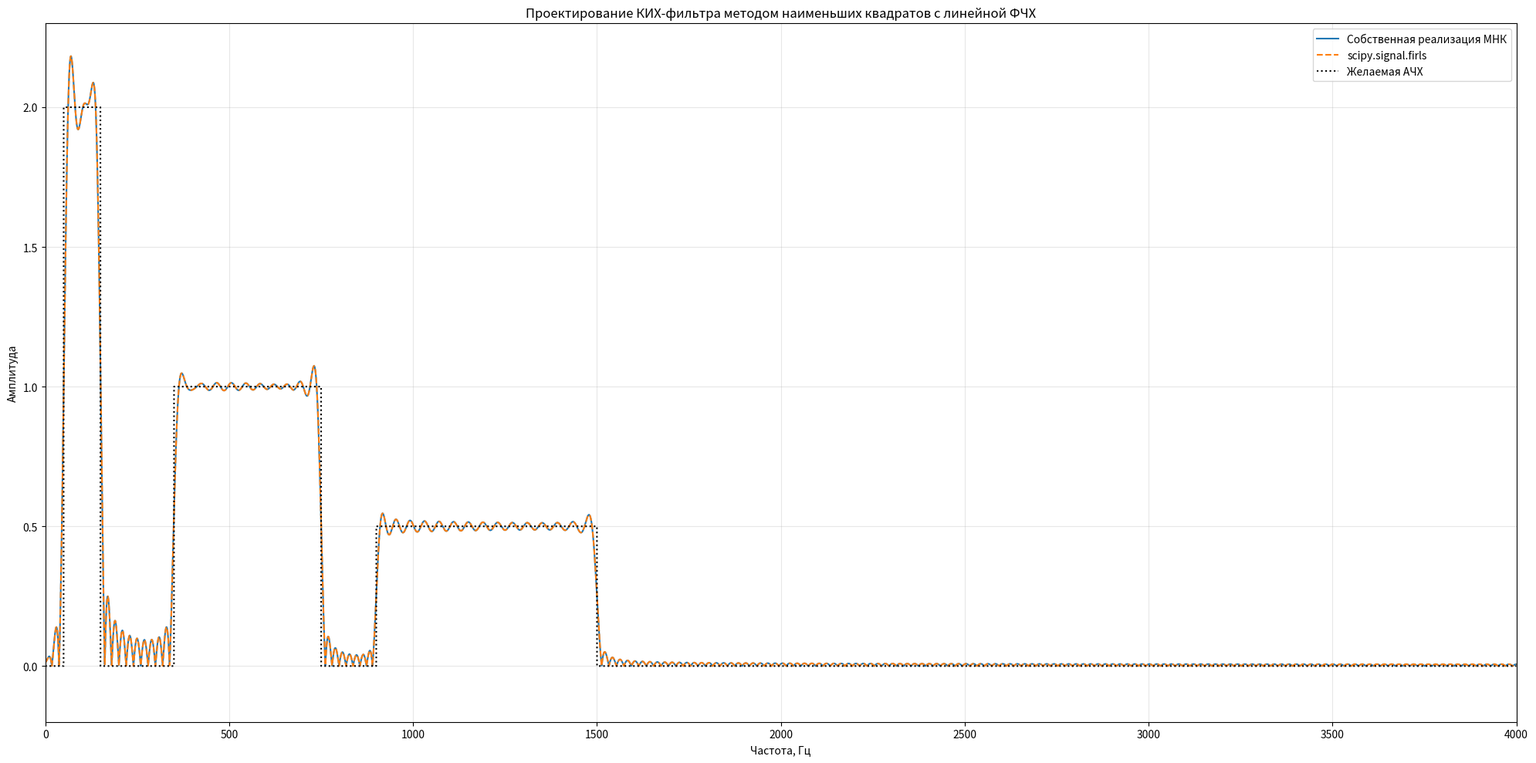

Recreate this plot in Python.
import matplotlib.pyplot as plt
import numpy as np
from scipy import signal

FS = 8000.0
NUMTAPS = 401  # нечётное число => тип I, линейная ФЧХ


# ------------------------------------------------------------
# Спецификация
# ------------------------------------------------------------
# Полосы:
# 0..50     -> 0
# 50..150   -> 2
# 150..350  -> 0
# 350..750  -> 1
# 750..900  -> 0
# 900..1500 -> 0.5
# 1500..4000-> 0
BANDS_2D = np.array(
    [
        [0, 50],
        [50, 150],
        [150, 350],
        [350, 750],
        [750, 900],
        [900, 1500],
        [1500, FS / 2],
    ],
    dtype=float,
)

DESIRED_2D = np.array(
    [
        [0, 0],
        [2, 2],
        [0, 0],
        [1, 1],
        [0, 0],
        [0.5, 0.5],
        [0, 0],
    ],
    dtype=float,
)

# Вес можно оставить единичным для чистого LS-сравнения
WEIGHTS = np.ones(len(BANDS_2D), dtype=float)


# ------------------------------------------------------------
# Собственная реализация МНК для симметричного КИХ типа I
# ------------------------------------------------------------
def design_linear_phase_fir_ls(
    numtaps, fs, bands_2d, desired_2d, grid=30001, band_weights=None
):
    """
    МНК-проектирование КИХ-фильтра типа I с линейной ФЧХ.

    Решается задача:
        min || W^(1/2) (B h_half - d) ||_2

    где:
        B(f) = [2 cos(ωM), 2 cos(ω(M-1)), ..., 2 cos(ω), 1]
        h_half = [h[0], ..., h[M]]^T
        numtaps = 2M + 1
    """
    if numtaps % 2 == 0:
        raise ValueError("Для типа I нужен нечётный numtaps.")

    if band_weights is None:
        band_weights = np.ones(len(bands_2d), dtype=float)

    M = (numtaps - 1) // 2
    f = np.linspace(0, fs / 2, grid)
    d = np.zeros_like(f, dtype=float)
    w = np.zeros_like(f, dtype=float)

    # Формируем кусочно-постоянную желаемую АЧХ и веса по полосам
    for i, ((f1, f2), (d1, d2), bw) in enumerate(
        zip(bands_2d, desired_2d, band_weights)
    ):
        if i < len(bands_2d) - 1:
            mask = (f >= f1) & (f < f2)
        else:
            mask = (f >= f1) & (f <= f2)

        d[mask] = d1
        w[mask] = bw

    omega = 2.0 * np.pi * f / fs

    # Матрица базисных функций:
    # A(ω) = h[M] + Σ_{n=0}^{M-1} 2 h[n] cos(ω(M-n))
    B = np.column_stack(
        [2.0 * np.cos(omega * (M - n)) for n in range(M)] + [np.ones_like(omega)]
    )

    sw = np.sqrt(w)
    Bh = B * sw[:, None]
    dh = d * sw

    # Численно устойчивее, чем прямые нормальные уравнения
    h_half, *_ = np.linalg.lstsq(Bh, dh, rcond=None)

    # Восстановление полной симметричной ИХ:
    # [h0, h1, ..., hM, h(M-1), ..., h1, h0]
    h_full = np.concatenate([h_half[:-1], h_half[-1:], h_half[-2::-1]])
    return h_full


# ------------------------------------------------------------
# Встроенная функция SciPy
# ------------------------------------------------------------
h_custom = design_linear_phase_fir_ls(
    NUMTAPS, FS, BANDS_2D, DESIRED_2D, grid=30001, band_weights=WEIGHTS
)

h_builtin = signal.firls(NUMTAPS, BANDS_2D, DESIRED_2D, weight=WEIGHTS, fs=FS)

# ------------------------------------------------------------
# Сравнение
# ------------------------------------------------------------
w, H_custom = signal.freqz(h_custom, worN=16384, fs=FS)
_, H_builtin = signal.freqz(h_builtin, worN=16384, fs=FS)


def desired_response(freq_hz):
    """

    Args:
        freq_hz:

    Returns:

    """
    d = np.zeros_like(freq_hz, dtype=float)
    d[(freq_hz >= 50) & (freq_hz <= 150)] = 2.0
    d[(freq_hz >= 350) & (freq_hz <= 750)] = 1.0
    d[(freq_hz >= 900) & (freq_hz <= 1500)] = 0.5
    return d


D = desired_response(w)

err_custom = np.mean((np.abs(H_custom) - D) ** 2)
err_builtin = np.mean((np.abs(H_builtin) - D) ** 2)

print(f"Max |h_custom - h_builtin| = {np.max(np.abs(h_custom - h_builtin)):.3e}")
print(f"MSE амплитуды (собственная)          = {err_custom:.6e}")
print(f"MSE амплитуды (встроенная)           = {err_builtin:.6e}")

# Проверка симметрии и линейной ФЧХ
print(f"Макс ошибка симметрии (собственная)  = {np.max(np.abs(h_custom - h_custom[::-1])):.3e}")
print(f"Макс ошибка симметрии (встроенная)   = {np.max(np.abs(h_builtin - h_builtin[::-1])):.3e}")

# ------------------------------------------------------------
# График
# ------------------------------------------------------------
plt.figure(figsize=(20, 10))
plt.plot(w, np.abs(H_custom), label="Собственная реализация МНК")
plt.plot(w, np.abs(H_builtin), "--", label="scipy.signal.firls")
plt.plot(w, D, "k:", label="Желаемая АЧХ")
plt.xlim(0, FS / 2)
plt.ylim(-0.2, 2.3)
plt.xlabel("Частота, Гц")
plt.ylabel("Амплитуда")
plt.title("Проектирование КИХ-фильтра методом наименьших квадратов с линейной ФЧХ")
plt.grid(True, alpha=0.3)
plt.legend()
plt.tight_layout()
plt.show()
